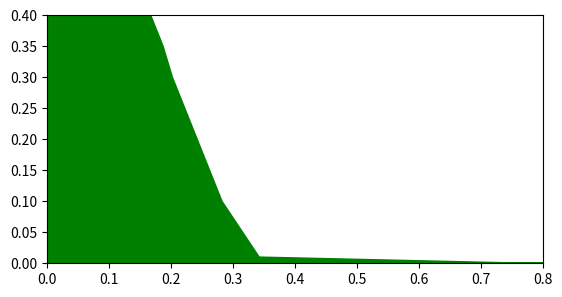

This chart was generated by the following Python code:
import matplotlib.pyplot as plt
import numpy as np

ymax = 0.4
xmax = 0.8

# Phase boundary data (in increasing order of lambda_z)


# Define the boundary as two arrays (clockwise order)
x = np.array([0.735, 0.685/2, 0.565/2, 0.525/2, 0.485/2, 0.445/2, 0.405/2, 0.375/2, 0.335/2, 0, 0, 1])
y = np.array([0.001, 0.01, 0.1, 0.15, 0.20, 0.25, 0.30, 0.35, 0.40, ymax, 0, 0])

# Plot and fill the region
plt.fill(x, y, color='green')  # Fill the region with red
plt.xlim(0, xmax)
plt.ylim(0, ymax)
plt.gca().set_aspect('equal')
plt.show()